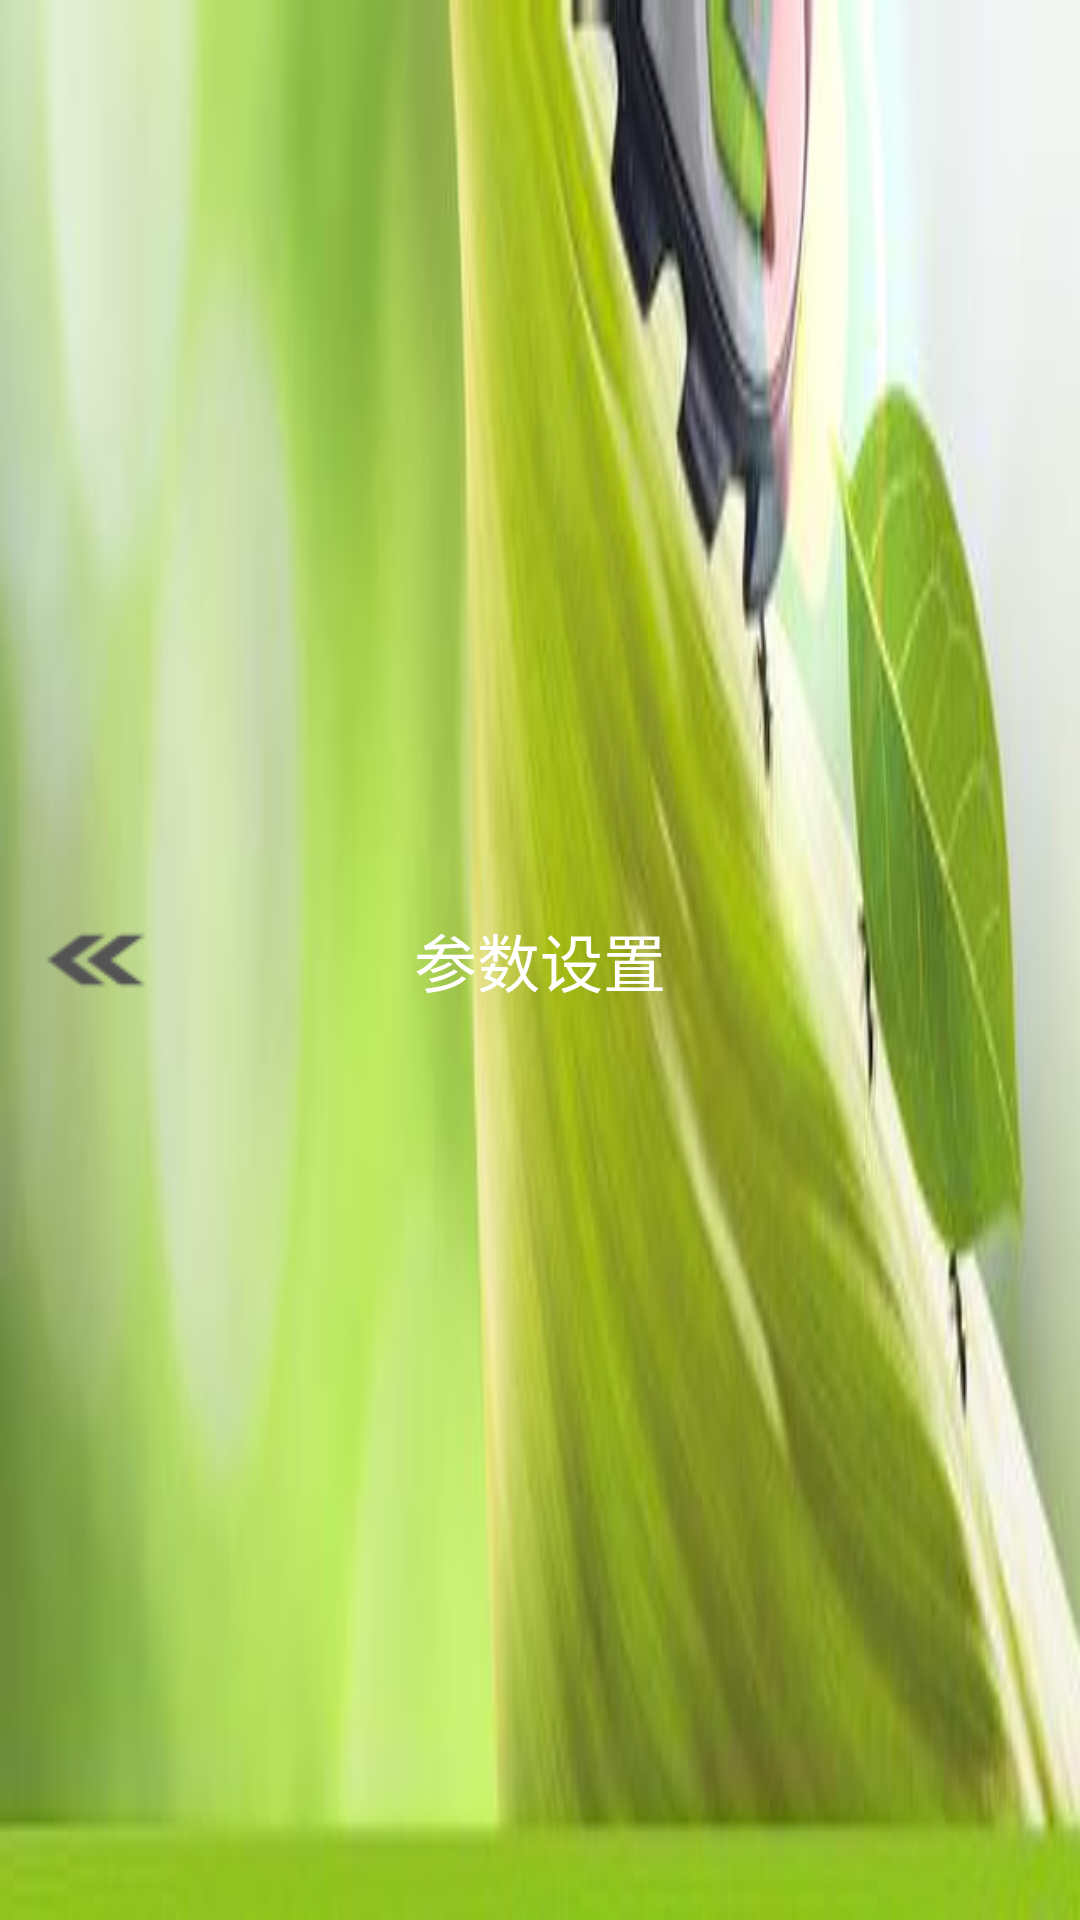

Android layout source for this screen:
<!-- AndroidManifest.xml: application theme AppBaseTheme -->
<!-- res/layout/title.xml -->
<?xml version="1.0" encoding="utf-8"?>
<RelativeLayout xmlns:android="http://schemas.android.com/apk/res/android"
    android:layout_width="match_parent"
    android:layout_height="match_parent"
    android:background="@drawable/operater_title_bg" >

    <Button 
        android:id="@+id/title_back"
        android:layout_width="wrap_content"
        android:layout_height="wrap_content"
        android:layout_centerVertical="true"
        android:background="@drawable/title_back_btn_selector"
        android:textSize="18sp"
        />
    
    <TextView 
        android:id="@+id/title_text"
        android:layout_width="wrap_content"
        android:layout_height="wrap_content"
        android:layout_centerInParent="true"
        android:gravity="center"
        android:text="@string/plant_operator_title_text"
        android:textSize="21sp"
        android:textColor="#ffffff"
        />
    
</RelativeLayout>
<!-- resources referenced by this layout -->
<resources>
  <!-- drawable operater_title_bg: png bitmap (drawable-xxhdpi, 10447 bytes) -->
  <!-- drawable title_back_btn_selector (drawable) -->
  <?xml version="1.0" encoding="utf-8"?>
  <selector xmlns:android="http://schemas.android.com/apk/res/android" >
      
      <item
          android:state_pressed="true"
          android:drawable="@drawable/back_bg_pressed" />
      
      <item
          android:drawable="@drawable/back_bg" />
      
  </selector>
  <string name="plant_operator_title_text">参数设置</string>
  <style name="AppBaseTheme" parent="android:Theme.Holo.Light.DarkActionBar">
          <item name="android:actionBarStyle">@style/CloudGardenActionBar</item>
          <item name="android:itemBackground">@drawable/actionbar_bg_selector</item>
          <item name="android:actionBarItemBackground">@drawable/actionbar_bg_selector</item>
          <item name="android:itemTextAppearance">@style/CloudGardenActionBarOverflow</item>
          <item name="android:actionOverflowButtonStyle">@style/CloudGardenActionButtonOverflow</item>
      </style>
  <!-- drawable back_bg_pressed: png bitmap (drawable-xxhdpi, 852 bytes) -->
  <!-- drawable back_bg: png bitmap (drawable-xxhdpi, 820 bytes) -->
  <style name="CloudGardenActionBar" parent="@android:style/Widget.Holo.ActionBar">
          <item name="android:background">#303537</item>
          <item name="android:titleTextStyle">@style/CloudGardenActionBarTitleText</item>
      </style>
  <style name="CloudGardenActionBarOverflow" parent="@android:style/Widget.ActionButton.Overflow">
          <item name="android:textColor">#f5f5f5</item>
          <item name="android:textSize">16sp</item>
      </style>
  <style name="CloudGardenActionButtonOverflow" parent="android:style/Widget.Holo.ActionButton.Overflow">
          <item name="android:textColor">#f5f5f5</item>
          <item name="android:src">@drawable/actionbar_more_icon</item>
      </style>
  <style name="CloudGardenActionBarTitleText" parent="@android:style/TextAppearance.Holo.Widget.ActionBar.Title">
          <item name="android:textColor">#f5f5f5</item>
          <item name="android:textSize">17sp</item>
      </style>
</resources>
